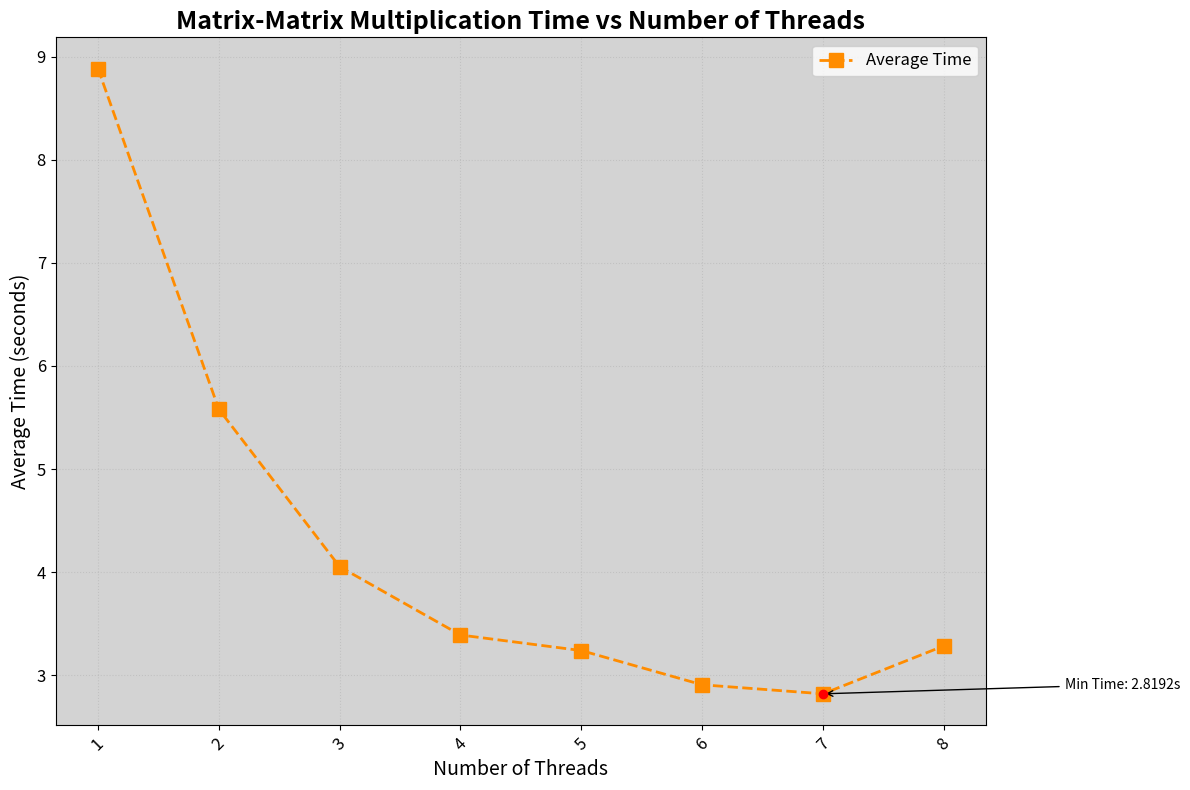

Python code for this plot:
import matplotlib.pyplot as plt
import pandas as pd
import numpy as np

data = {1: 8.88447, 2: 5.57978, 3: 4.05222, 4: 3.38965,
        5: 3.23881, 6: 2.90673, 7: 2.81921, 8: 3.28393}

# Extracting the threads and average time
threads = np.array(list(data.keys()))
avg_time = np.array(list(data.values()))

plt.figure(figsize=(12, 8))

# Create a different style for the plot
plt.plot(threads, avg_time, marker='s', linestyle='--', color='darkorange', linewidth=2, markersize=10, label='Average Time')

# Highlight the minimum time
min_time_idx = np.argmin(avg_time)
plt.scatter(threads[min_time_idx], avg_time[min_time_idx], color='red', zorder=5)
plt.annotate(f'Min Time: {avg_time[min_time_idx]:.4f}s',
             xy=(threads[min_time_idx], avg_time[min_time_idx]),
             xytext=(threads[min_time_idx] + 2, avg_time[min_time_idx] + 0.05),
             arrowprops=dict(facecolor='red', arrowstyle='->'))

plt.title('Matrix-Matrix Multiplication Time vs Number of Threads', fontsize=18, fontweight='bold')
plt.xlabel('Number of Threads', fontsize=14)
plt.ylabel('Average Time (seconds)', fontsize=14)

plt.grid(True, linestyle=':', alpha=0.5)
plt.gca().set_facecolor('lightgray')

plt.xticks(fontsize=12, rotation=45)
plt.yticks(fontsize=12)

plt.legend(fontsize=12)
plt.tight_layout()

plt.savefig('time_vs_threads_updated.png')
plt.show()